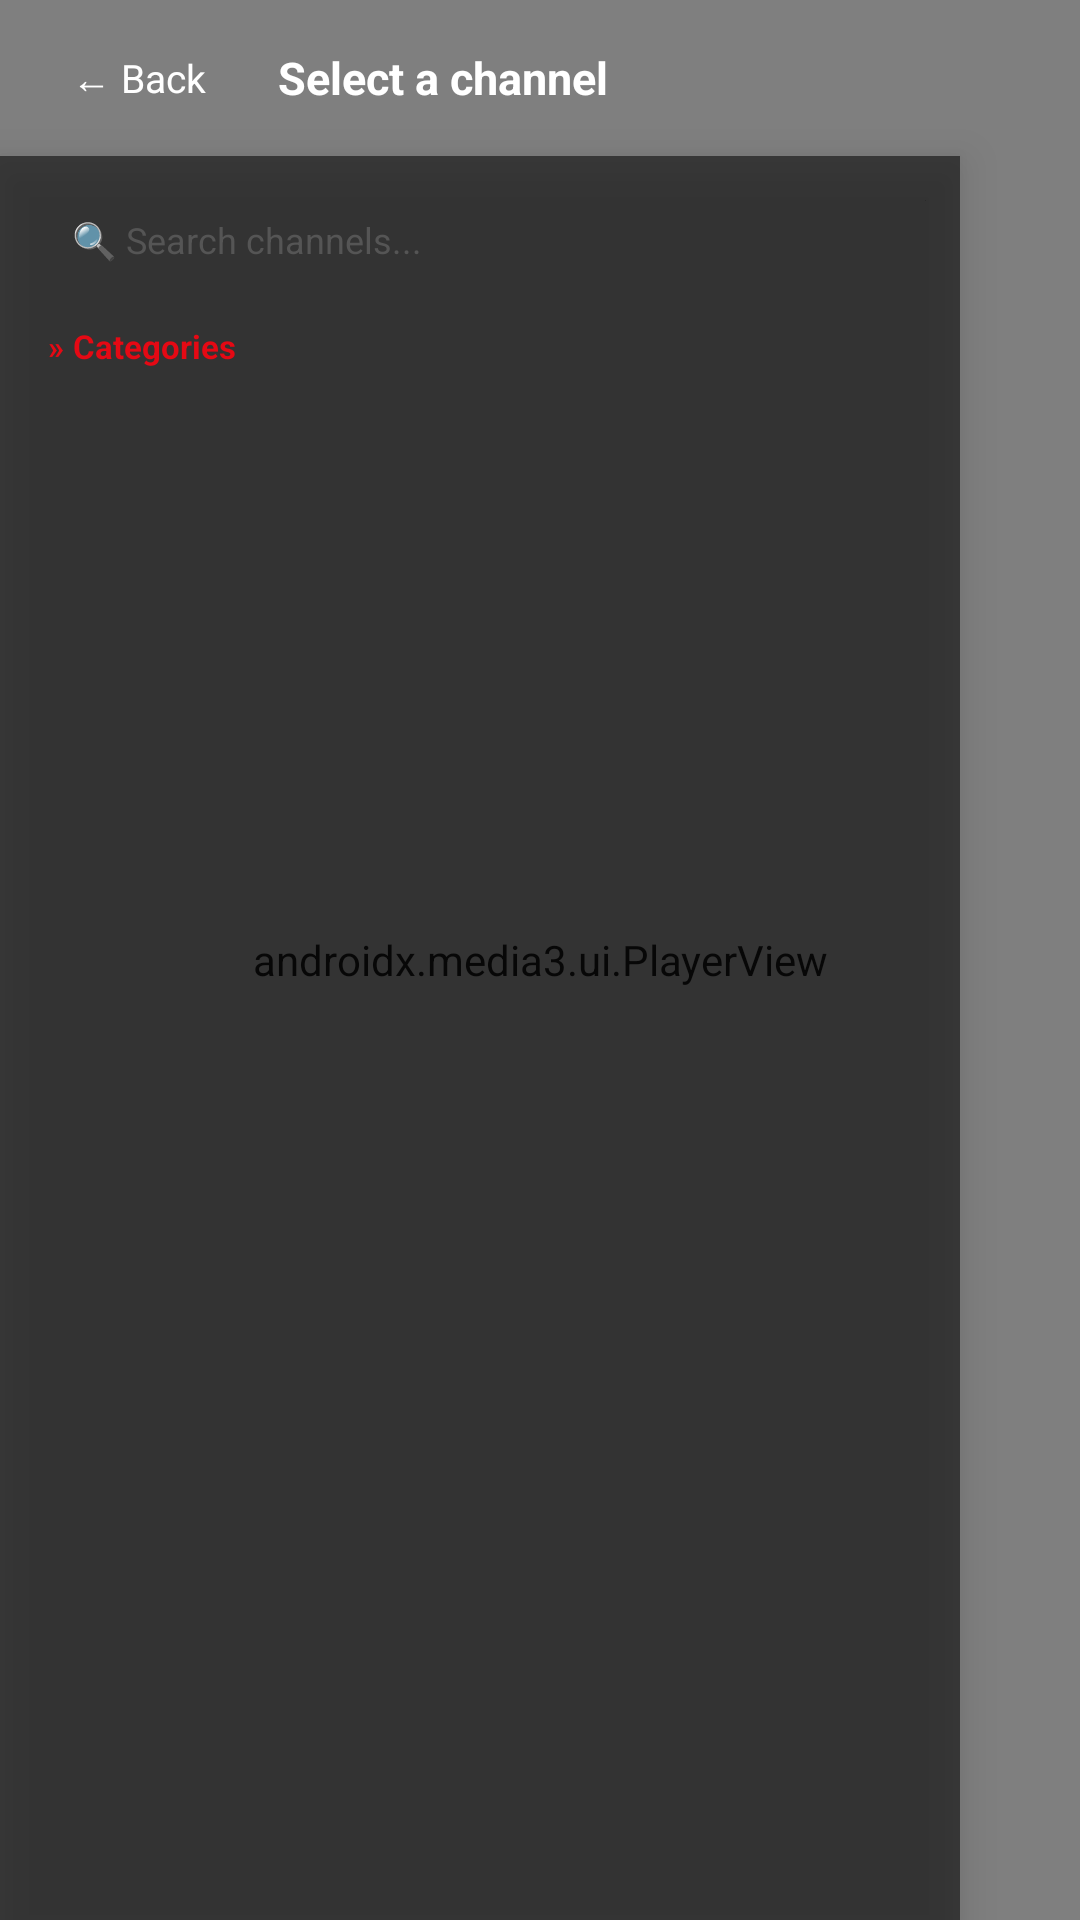

Android layout source for this screen:
<!-- AndroidManifest.xml: activity theme Theme.NeroFlix.Player -->
<!-- res/layout/activity_iptv.xml -->
<?xml version="1.0" encoding="utf-8"?>
<RelativeLayout xmlns:android="http://schemas.android.com/apk/res/android"
    xmlns:app="http://schemas.android.com/apk/res-auto"
    android:layout_width="match_parent"
    android:layout_height="match_parent"
    android:background="#000000">

    <androidx.media3.ui.PlayerView
        android:id="@+id/iptv_player"
        android:layout_width="match_parent"
        android:layout_height="match_parent"
        android:background="#000000"
        app:resize_mode="fill" />

    <ProgressBar
        android:id="@+id/iptv_loading"
        android:layout_width="48dp"
        android:layout_height="48dp"
        android:layout_centerInParent="true"
        android:indeterminateTint="@color/neon_red"
        android:visibility="gone" />

    <LinearLayout
        android:id="@+id/iptv_top_bar"
        android:layout_width="match_parent"
        android:layout_height="52dp"
        android:layout_alignParentTop="true"
        android:orientation="horizontal"
        android:gravity="center_vertical"
        android:paddingStart="16dp"
        android:paddingEnd="16dp"
        android:background="#00000000">

        <TextView
            android:id="@+id/iptv_back_btn"
            android:layout_width="wrap_content"
            android:layout_height="wrap_content"
            android:text="← Back"
            android:textColor="#FFFFFF"
            android:textSize="13sp"
            android:padding="8dp"
            android:focusable="true"
            android:background="@drawable/nav_item_focus_bg" />

        <TextView
            android:id="@+id/iptv_current_channel"
            android:layout_width="0dp"
            android:layout_height="wrap_content"
            android:layout_weight="1"
            android:text="Select a channel"
            android:textColor="#FFFFFF"
            android:textSize="15sp"
            android:textStyle="bold"
            android:paddingStart="16dp"
            android:maxLines="1"
            android:ellipsize="end" />

        <TextView
            android:id="@+id/iptv_time"
            android:layout_width="wrap_content"
            android:layout_height="wrap_content"
            android:textColor="#AAAAAA"
            android:textSize="12sp" />

    </LinearLayout>

    
    <LinearLayout
        android:id="@+id/iptv_sidebar"
        android:layout_width="320dp"
        android:layout_height="match_parent"
        android:layout_below="@id/iptv_top_bar"
        android:orientation="vertical"
        android:background="#990D0D0D"
        android:elevation="8dp">

        
        <LinearLayout
            android:layout_width="match_parent"
            android:layout_height="wrap_content"
            android:orientation="vertical"
            android:background="#00000000"
            android:paddingBottom="4dp">

            
            <EditText
                android:id="@+id/iptv_search"
                android:layout_width="match_parent"
                android:layout_height="40dp"
                android:layout_marginStart="12dp"
                android:layout_marginEnd="12dp"
                android:layout_marginTop="8dp"
                android:paddingStart="12dp"
                android:paddingEnd="12dp"
                android:hint="🔍 Search channels..."
                android:textColor="#FFFFFF"
                android:textColorHint="#555555"
                android:textSize="12sp"
                android:background="@drawable/nav_item_focus_bg"
                android:maxLines="1"
                android:imeOptions="actionSearch"
                android:inputType="text"
                android:focusable="true"
                android:focusableInTouchMode="true"
                android:nextFocusDown="@id/iptv_group_list" />

            
            <TextView
                android:id="@+id/iptv_category_label"
                android:layout_width="match_parent"
                android:layout_height="wrap_content"
                android:text="» Categories"
                android:textColor="#E50914"
                android:textSize="11sp"
                android:textStyle="bold"
                android:paddingStart="16dp"
                android:paddingEnd="16dp"
                android:paddingTop="8dp"
                android:paddingBottom="4dp" />

            
            <TextView android:id="@+id/iptv_guide_back_btn"
                android:layout_width="0dp" android:layout_height="0dp" android:visibility="gone" />
            <TextView android:id="@+id/epg_date_label"
                android:layout_width="0dp" android:layout_height="0dp" android:visibility="gone" />

        </LinearLayout>

        
        <FrameLayout
            android:layout_width="match_parent"
            android:layout_height="0dp"
            android:layout_weight="1">

            
            <androidx.recyclerview.widget.RecyclerView
                android:id="@+id/iptv_group_list"
                android:layout_width="match_parent"
                android:layout_height="match_parent"
                android:background="#00000000"
                android:scrollbars="none"
                android:paddingTop="4dp"
                android:focusable="true"
                android:nextFocusUp="@id/iptv_search"
                android:visibility="visible" />

            
            <androidx.recyclerview.widget.RecyclerView
                android:id="@+id/iptv_recycler"
                android:layout_width="match_parent"
                android:layout_height="match_parent"
                android:background="#00000000"
                android:scrollbars="none"
                android:clipToPadding="false"
                android:focusable="true"
                android:nextFocusUp="@id/iptv_search"
                android:visibility="gone" />

        </FrameLayout>

    </LinearLayout>


    
    <LinearLayout
        android:id="@+id/iptv_pip_container"
        android:layout_width="220dp"
        android:layout_height="wrap_content"
        android:layout_alignParentTop="true"
        android:layout_alignParentEnd="true"
        android:layout_marginTop="56dp"
        android:layout_marginEnd="12dp"
        android:orientation="vertical"
        android:background="#990D0D0D"
        android:padding="10dp"
        android:elevation="10dp"
        android:visibility="gone">

        <LinearLayout
            android:layout_width="match_parent"
            android:layout_height="wrap_content"
            android:orientation="horizontal"
            android:gravity="center_vertical">

            <ImageView
                android:id="@+id/pip_logo"
                android:layout_width="36dp"
                android:layout_height="36dp"
                android:scaleType="centerInside"
                android:background="#1AFFFFFF"
                android:contentDescription="@string/poster_desc"/>

            <LinearLayout
                android:layout_width="0dp"
                android:layout_height="wrap_content"
                android:layout_weight="1"
                android:orientation="vertical"
                android:layout_marginStart="8dp">

                <LinearLayout
                    android:layout_width="match_parent"
                    android:layout_height="wrap_content"
                    android:orientation="horizontal"
                    android:gravity="center_vertical">

                    <TextView
                        android:id="@+id/pip_channel_name"
                        android:layout_width="0dp"
                        android:layout_height="wrap_content"
                        android:layout_weight="1"
                        android:textColor="#FFFFFF"
                        android:textSize="12sp"
                        android:textStyle="bold"
                        android:singleLine="true"
                        android:ellipsize="end"/>

                    <TextView
                        android:layout_width="wrap_content"
                        android:layout_height="wrap_content"
                        android:text="LIVE"
                        android:textColor="#FFFFFF"
                        android:textSize="8sp"
                        android:background="#E50914"
                        android:paddingStart="4dp"
                        android:paddingEnd="4dp"
                        android:paddingTop="1dp"
                        android:paddingBottom="1dp"
                        android:layout_marginStart="4dp"/>

                </LinearLayout>

                <TextView
                    android:id="@+id/pip_epg_now"
                    android:layout_width="match_parent"
                    android:layout_height="wrap_content"
                    android:textColor="#AAAAAA"
                    android:textSize="10sp"
                    android:singleLine="true"
                    android:ellipsize="end"
                    android:layout_marginTop="2dp"/>

            </LinearLayout>
        </LinearLayout>

        <ProgressBar
            android:id="@+id/pip_epg_progress"
            style="?android:attr/progressBarStyleHorizontal"
            android:layout_width="match_parent"
            android:layout_height="2dp"
            android:layout_marginTop="6dp"
            android:progressTint="#E50914"
            android:max="100"
            android:visibility="gone"/>

        <TextView
            android:id="@+id/pip_epg_next"
            android:layout_width="match_parent"
            android:layout_height="wrap_content"
            android:textColor="#666666"
            android:textSize="9sp"
            android:singleLine="true"
            android:ellipsize="end"
            android:layout_marginTop="3dp"
            android:visibility="gone"/>

    </LinearLayout>

</RelativeLayout>
<!-- resources referenced by this layout -->
<resources>
  <color name="neon_red">#E50914</color>
  <!-- drawable nav_item_focus_bg (drawable) -->
  <?xml version="1.0" encoding="utf-8"?>
  <selector xmlns:android="http://schemas.android.com/apk/res/android">
      <item android:state_focused="true">
          <shape><solid android:color="#33E50914"/><stroke android:width="1dp" android:color="#E50914"/><corners android:radius="4dp"/></shape>
      </item>
      <item android:state_pressed="true">
          <shape><solid android:color="#4DE50914"/><corners android:radius="4dp"/></shape>
      </item>
      <item><shape><solid android:color="#00000000"/></shape></item>
  </selector>
  <string name="poster_desc">Movie poster</string>
  <style name="Theme.NeroFlix.Player" parent="Theme.NeroFlix">
          <item name="android:windowFullscreen">true</item>
          <item name="android:windowLayoutInDisplayCutoutMode" tools:targetApi="o_mr1">shortEdges</item>
          <item name="android:statusBarColor">@android:color/transparent</item>
          <item name="android:navigationBarColor">@android:color/black</item>
      </style>
  <style name="Theme.NeroFlix" parent="Theme.MaterialComponents.NoActionBar">
          <item name="colorPrimary">@color/neon_red</item>
          <item name="colorPrimaryVariant">@color/neon_red_dark</item>
          <item name="colorOnPrimary">@color/text_primary</item>
          <item name="colorSurface">@color/bg_secondary</item>
          <item name="colorOnSurface">@color/text_primary</item>
          <item name="android:windowBackground">@color/bg_primary</item>
          <item name="android:statusBarColor">@color/bg_primary</item>
          <item name="android:navigationBarColor">@color/bg_primary</item>
          <item name="android:windowNoTitle">true</item>
          <item name="android:windowActionBar">false</item>
          <item name="android:windowFullscreen">false</item>
          <item name="android:windowContentOverlay">@null</item>
      </style>
  <color name="neon_red_dark">#A00000</color>
  <color name="text_primary">#FFFFFF</color>
  <color name="bg_secondary">#12121A</color>
  <color name="bg_primary">#0A0A0F</color>
</resources>
